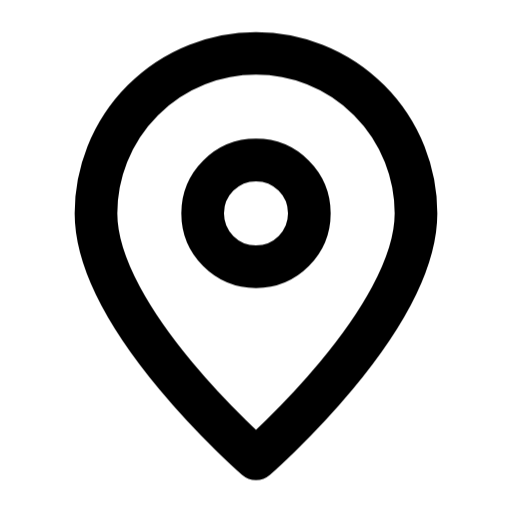
t = 0.00 s
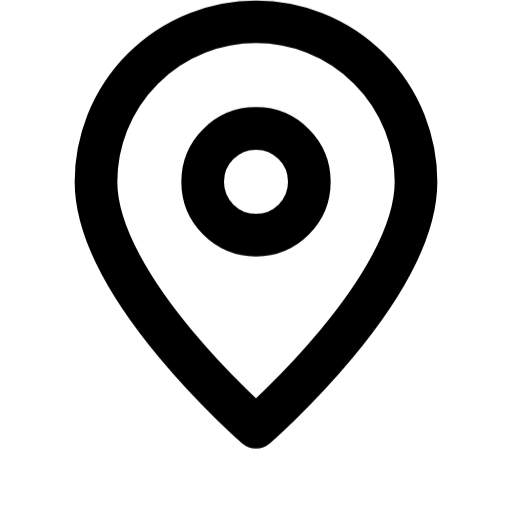
t = 0.50 s
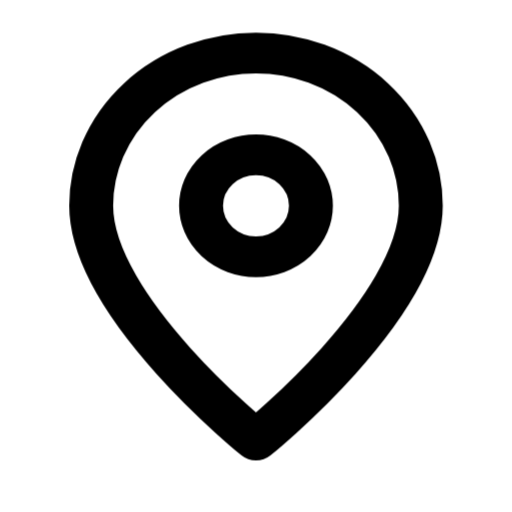
t = 0.91 s
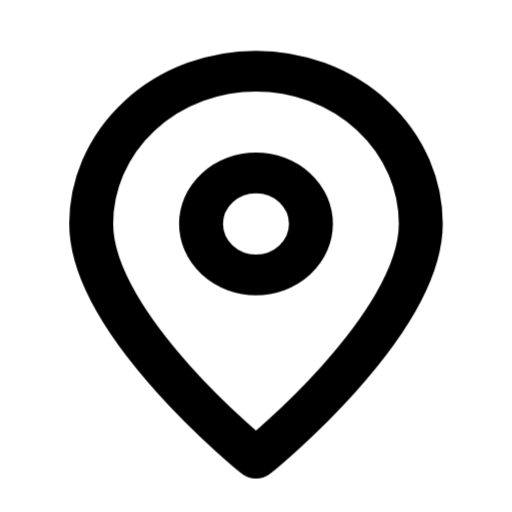
t = 1.41 s
t = 1.96 s: frame unchanged from t = 0.00 s, image omitted
t = 2.24 s: frame unchanged from t = 0.00 s, image omitted

The animated SVG that drew these frames (rendered in a browser with its animation timeline set to each time). Animation: 1 CSS @keyframes rule; one cycle of 2.80 s, repeats indefinitely.

<svg xmlns="http://www.w3.org/2000/svg" width="24" height="24" fill="none" stroke="currentColor" stroke-linecap="round" stroke-linejoin="round" stroke-width="2" viewBox="0 0 24 24">
    <style>
        @keyframes ira-map-pin {
            0%, 60%, 100% { transform: translateY(0) scale(1); }
            24% { transform: translateY(-1.7px); }
            41% { transform: scale(1.06, .91); }
        }
        @media (prefers-reduced-motion: no-preference) {
            [data-ira-motion="map-pin"] {
                transform-origin: 12px 21px;
                animation: ira-map-pin 2.8s ease-in-out infinite;
            }
        }
    </style>
    <g data-ira-motion="map-pin">
        <path d="M19.5 10c0 5-7.5 11.5-7.5 11.5S4.5 15 4.5 10a7.5 7.5 0 1 1 15 0"/>
        <circle cx="12" cy="10" r="2.5"/>
    </g>
</svg>
